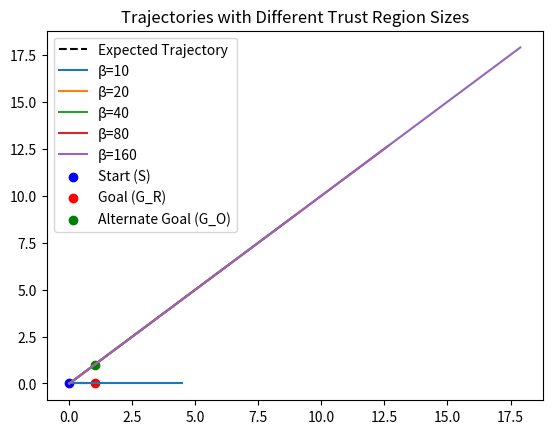

Recreate this plot in Python.
import numpy as np
import matplotlib.pyplot as plt

# 定义起点和目标点
start = np.array([0, 0])
goal_R = np.array([1, 0])  # 目标G_R
goal_O = np.array([1, 1])  # 另一个可能的目标G_O

# 定义匀速直线运动的轨迹函数
def trajectory(t, start, goal, speed):
    direction = goal - start
    distance = np.linalg.norm(direction)
    direction_normalized = direction / distance
    return np.outer(t * speed, direction) + start

# 生成并绘制轨迹
def generate_and_plot_trajectories(start, goal_R, goal_O, beta_values):
    timesteps = np.linspace(0, 1, 100)  # 假设路径总时间为1
    plt.figure()
    
    # 绘制预期轨迹（灰色）
    expected_trajectory = trajectory(timesteps, start, goal_R, 1)
    plt.plot(expected_trajectory[:, 0], expected_trajectory[:, 1], 'k--', label='Expected Trajectory')
    
    # 对每个β值生成轨迹
    for beta in beta_values:
        # 根据β值确定速度和方向偏移量
        speed = np.sqrt(2 * beta)  # 假设直线轨迹速度为1，那么我们可以基于β调整速度
        # 计算目标方向
        goal_direction = goal_R if beta == 10 else goal_O
        # 生成轨迹
        traj = trajectory(timesteps, start, goal_direction, speed)
        plt.plot(traj[:, 0], traj[:, 1], label=f'β={beta}')
    
    # 添加图例和标题
    plt.scatter(*start, c='blue', label='Start (S)')
    plt.scatter(*goal_R, c='red', label='Goal (G_R)')
    plt.scatter(*goal_O, c='green', label='Alternate Goal (G_O)')
    plt.legend()
    plt.title('Trajectories with Different Trust Region Sizes')
    plt.show()

# 测试不同的β值
beta_values = [10, 20, 40, 80, 160]  # 不同的信任区域大小
generate_and_plot_trajectories(start, goal_R, goal_O, beta_values)
